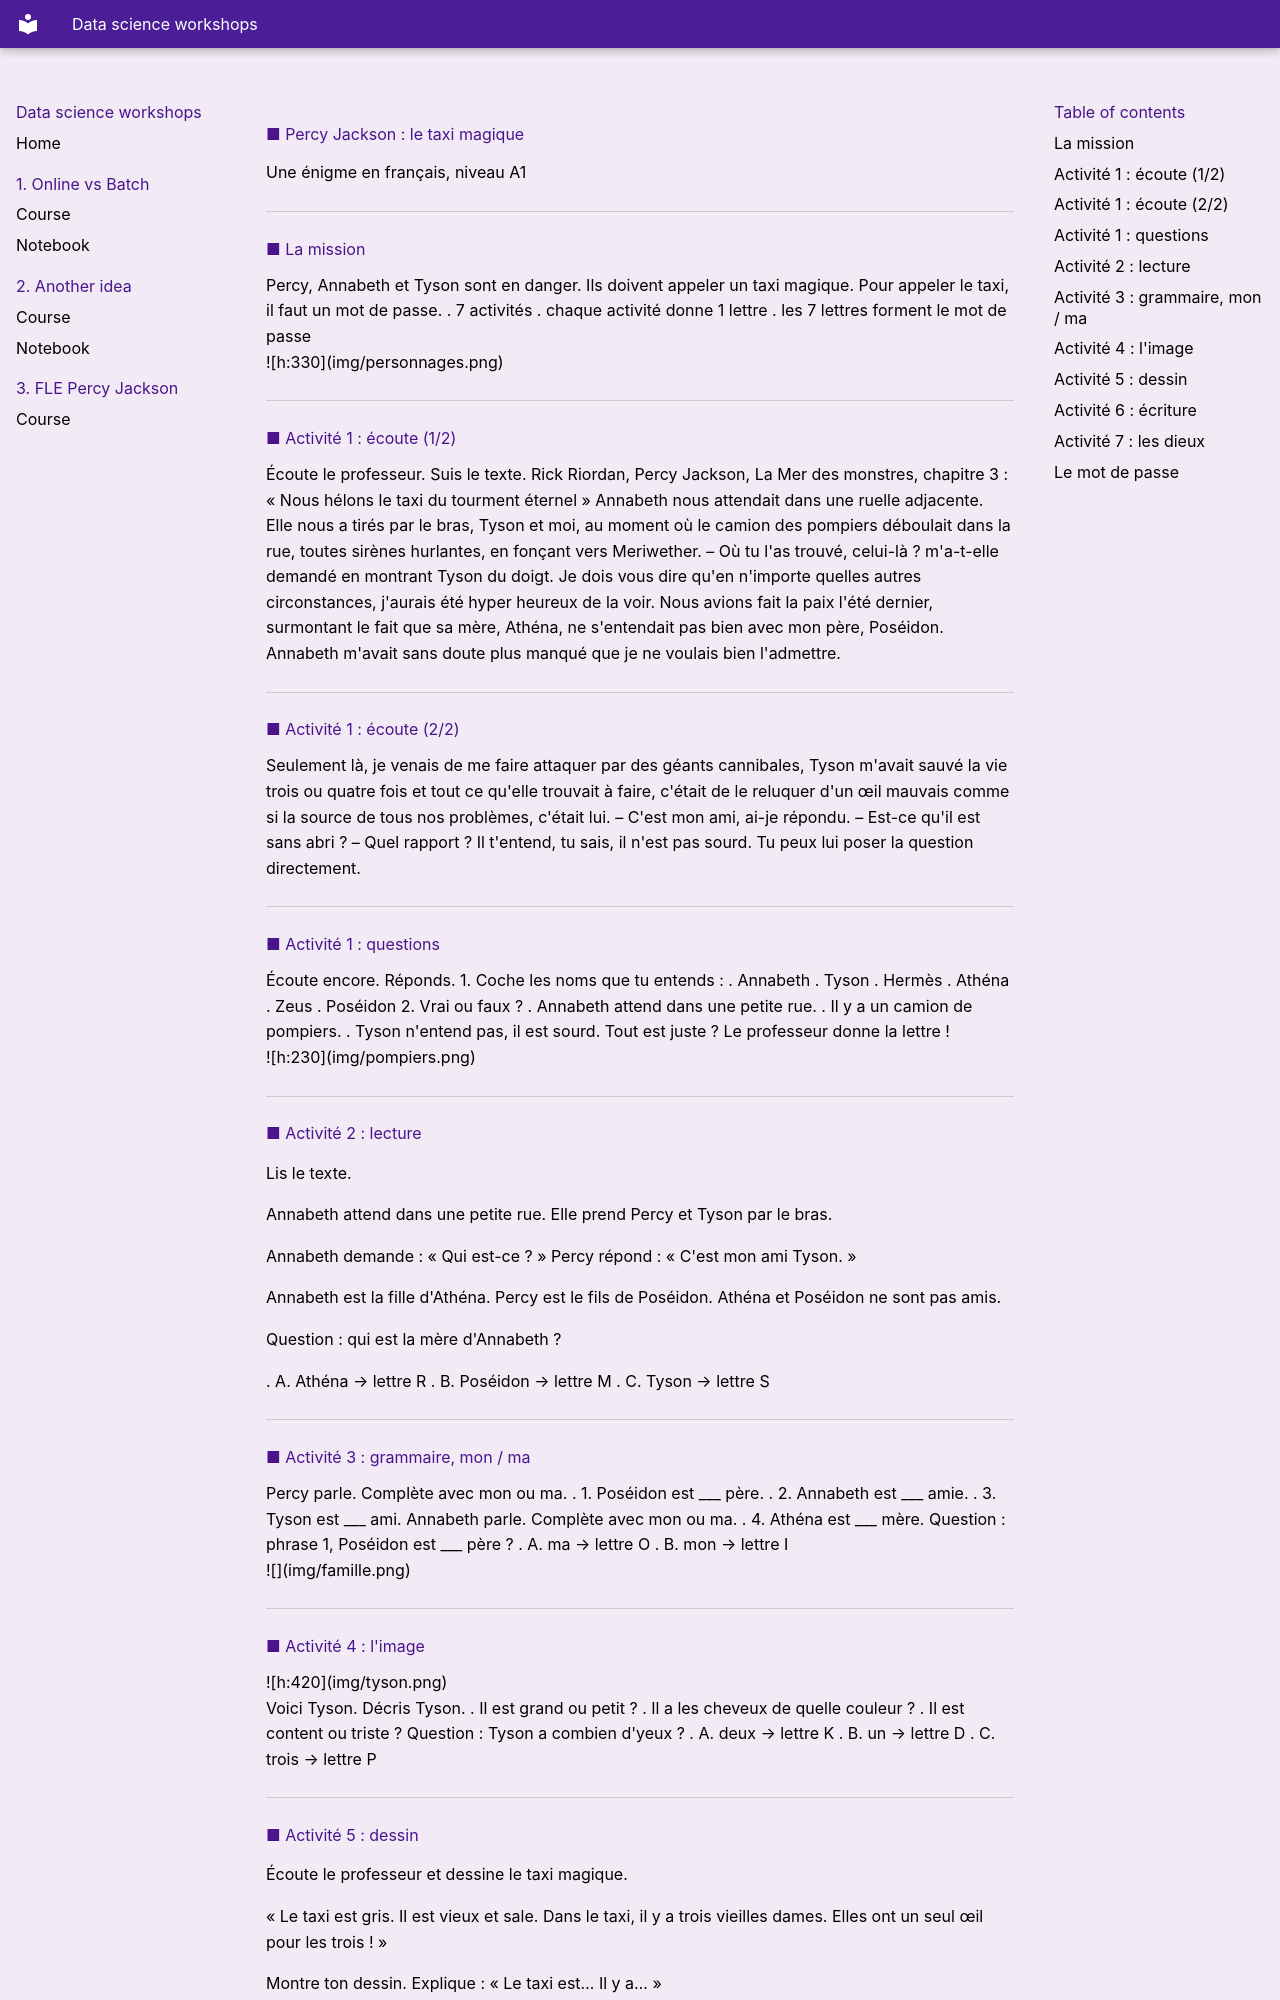

repository: lili-lines/ds-workshops · page: 3_fle_percy_jackson/slides/index.html · generator: mkdocs

---
marp: true
theme: terminal
paginate: true
size: 16:9
---

<!-- _paginate: false -->

# Percy Jackson : le taxi magique

Une énigme en français, niveau A1

---

## La mission

<div class="cols2">
<div>

Percy, Annabeth et Tyson sont en danger. Ils doivent appeler un taxi magique.

Pour appeler le taxi, il faut un mot de passe.

. 7 activités
. chaque activité donne 1 lettre
. les 7 lettres forment le mot de passe

</div>
<div>

![h:330](img/personnages.png)

</div>
</div>

---

## Activité 1 : écoute (1/2)

<div class="small">

Écoute le professeur. Suis le texte.

Rick Riordan, Percy Jackson, La Mer des monstres, chapitre 3 : « Nous hélons le taxi du tourment éternel »

Annabeth nous attendait dans une ruelle adjacente. Elle nous a tirés par le bras, Tyson et moi, au moment où le camion des pompiers déboulait dans la rue, toutes sirènes hurlantes, en fonçant vers Meriwether.

– Où tu l'as trouvé, celui-là ? m'a-t-elle demandé en montrant Tyson du doigt.

Je dois vous dire qu'en n'importe quelles autres circonstances, j'aurais été hyper heureux de la voir. Nous avions fait la paix l'été dernier, surmontant le fait que sa mère, Athéna, ne s'entendait pas bien avec mon père, Poséidon. Annabeth m'avait sans doute plus manqué que je ne voulais bien l'admettre.

</div>

---

## Activité 1 : écoute (2/2)

<div class="small">

Seulement là, je venais de me faire attaquer par des géants cannibales, Tyson m'avait sauvé la vie trois ou quatre fois et tout ce qu'elle trouvait à faire, c'était de le reluquer d'un œil mauvais comme si la source de tous nos problèmes, c'était lui.

– C'est mon ami, ai-je répondu.

– Est-ce qu'il est sans abri ?

– Quel rapport ? Il t'entend, tu sais, il n'est pas sourd. Tu peux lui poser la question directement.

</div>

---

## Activité 1 : questions

<div class="cols2">
<div>

Écoute encore. Réponds.

1. Coche les noms que tu entends :
. Annabeth . Tyson . Hermès
. Athéna . Zeus . Poséidon

2. Vrai ou faux ?
. Annabeth attend dans une petite rue.
. Il y a un camion de pompiers.
. Tyson n'entend pas, il est sourd.

Tout est juste ? Le professeur donne la lettre !

</div>
<div>

![h:230](img/pompiers.png)

</div>
</div>

---
